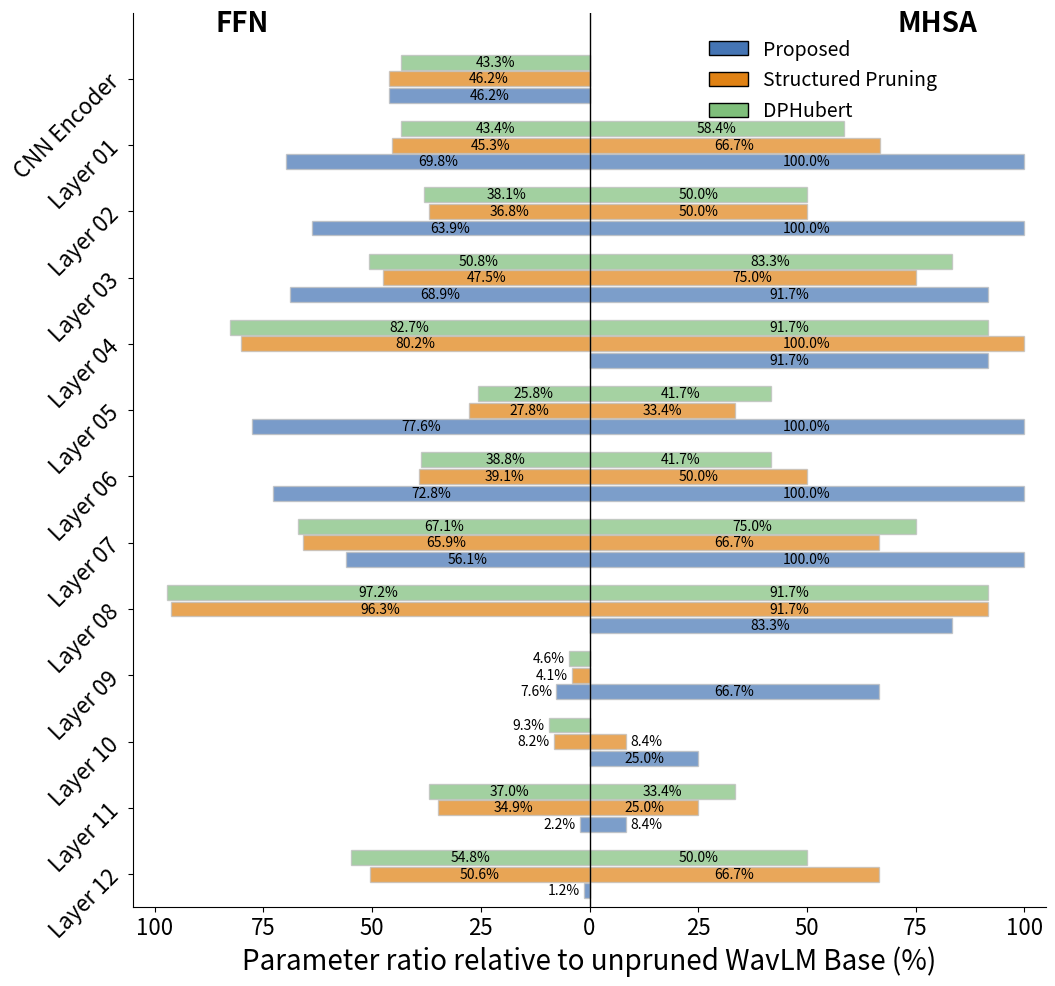

The matplotlib source for this figure:
import numpy as np
import matplotlib.pyplot as plt

# 层标签
layers = ['CNN Encoder'] + [f'Layer {i+1:02}' for i in range(12)]
layer_labels = layers[::-1]  # 金字塔风格，自下而上

# 系统数据
systems = [
    {
        'name': 'Proposed',
        'ffn': np.array([1939113, 3297633, 3017899, 3251523, 0, 3664976, 3439037, 2650556, 0, 358889, 0, 103747, 54563]),
        'sa':  np.array([0, 2366740, 2362900, 2166100, 2166100, 2362900, 2362900, 2362900, 1969300, 1575700, 591700, 198100, 0]),
        'fe':  1939113
    },
    {
        'name': 'Structured Pruning',
        'ffn': np.array([1940261, 2140272, 1739115, 2244788, 3789473, 1313366, 1848242, 3113193, 4545677, 192893, 385018, 1648432, 2389266]),
        'sa':  np.array([0, 1579540, 1182100, 1772500, 2362900, 788500, 1182100, 1575700, 2166100, 0, 198100, 591700, 1575700]),
        'fe':  1940261
    },
    {
        'name': 'DPHubert',
        'ffn': np.array([1819868, 2051126, 1799058, 2400025, 3906285, 1216535, 1831335, 3166988, 4590250, 219022, 438813, 1746800, 2587539]),
        'sa':  np.array([0, 1382740, 1182100, 1969300, 2166100, 985300, 985300, 1772500, 2166100, 0, 0, 788500, 1182100]),
        'fe':  1819868
    }
]

# System B reference
feature_extractor_B = 4200448
self_attention_B = np.array([0, 2366740, 2362900, 2362900, 2362900, 2362900, 2362900, 2362900, 2362900, 2362900, 2362900, 2362900, 2362900])
feed_forward_B = np.array([4200448, 4722432, 4722432, 4722432, 4722432, 4722432, 4722432, 4722432, 4722432, 4722432, 4722432, 4722432, 4722432])

n_systems = len(systems)
n_layers = len(layers)

# 新参数
bar_width = 2.7     # 单个柱子的高度
group_gap = 1       # 层与层之间的空行数

# y坐标映射，每一层有三组，层与层之间空group_gap行
y_pos = []
for i in range(n_layers):
    start = i * (n_systems + group_gap)
    y_pos.append([start + j for j in range(n_systems)])

# 展开成所有实际y坐标（方便画分隔线用）
all_y_pos = [item for sublist in y_pos for item in sublist]
max_y = all_y_pos[-1] + 1

# 画布
plt.figure(figsize=(13, 10))
colors = ['#4575b4', '#e08214', '#7fbf7b']
gray = "#bdbdbd"

for sys_idx, sys in enumerate(systems):
    ffn_percent = []
    sa_percent = []
    fe_percent = sys['fe'] / feature_extractor_B * 100 if feature_extractor_B > 0 else 0
    ffn_percent.append(fe_percent)
    sa_percent.append(0)  # FeatureExtractor无SA
    for i in range(1, n_layers):
        ffn_p = sys['ffn'][i] / feed_forward_B[i] * 100 if feed_forward_B[i] > 0 else 0
        sa_p = sys['sa'][i] / self_attention_B[i] * 100 if self_attention_B[i] > 0 else 0
        ffn_percent.append(ffn_p)
        sa_percent.append(sa_p)
    # 反转顺序：自下而上
    ffn_percent = np.array(ffn_percent[::-1])
    sa_percent = np.array(sa_percent[::-1])

    # 按新y坐标画
    for layer_idx in range(n_layers):
        ypos = y_pos[layer_idx][sys_idx]
        # FFN左
        b1 = plt.barh(
            ypos, -ffn_percent[layer_idx], height=bar_width/n_systems, color=colors[sys_idx], edgecolor=gray, alpha=0.72
        )
        # SA右
        b2 = plt.barh(
            ypos, sa_percent[layer_idx], height=bar_width/n_systems, color=colors[sys_idx], edgecolor=gray, alpha=0.7
        )
        # 数字标注
        if abs(ffn_percent[layer_idx]) > 0:
            if abs(ffn_percent[layer_idx]) < 10:
                # 放在外侧
                plt.text(-ffn_percent[layer_idx] - 1, ypos, f'{ffn_percent[layer_idx]:.1f}%', 
                        ha='right', va='center', color='black', fontsize=10)
            else:
                # 柱子中央
                plt.text(-ffn_percent[layer_idx]/2, ypos, f'{ffn_percent[layer_idx]:.1f}%', 
                        ha='center', va='center', color='black', fontsize=10)
        # SA标签
        if abs(sa_percent[layer_idx]) > 0:
            if abs(sa_percent[layer_idx]) < 10:
                plt.text(sa_percent[layer_idx] + 1, ypos, f'{sa_percent[layer_idx]:.1f}%', 
                        ha='left', va='center', color='black', fontsize=10)
            else:
                plt.text(sa_percent[layer_idx]/2, ypos, f'{sa_percent[layer_idx]:.1f}%', 
                        ha='center', va='center', color='black', fontsize=10)
# y轴标签：每组中间那条放label，其余空
yticks = [y_pos[i][n_systems//2] for i in range(n_layers)]
plt.yticks(yticks, layer_labels, fontsize=16, rotation=45)

# x轴
xticks = np.arange(-100, 101, 25)
xticklabels = [str(-x) if x < 0 else str(x) for x in xticks]
# plt.xticks(xticks, xticklabels)
plt.xticks(xticks, xticklabels, fontsize=16)
plt.xlabel('Parameter ratio relative to unpruned WavLM Base (%)', fontsize=20)

# X轴上下标题
plt.text(-80, max_y+0.5, "FFN", ha='center', va='bottom', fontsize=20, fontweight='bold')
plt.text(80, max_y+0.5, "MHSA", ha='center', va='bottom', fontsize=20, fontweight='bold')

plt.xlim(-105, 105)
plt.ylim(-1, max_y+2)
plt.axvline(0, color='black', linewidth=1)
plt.gca().spines['right'].set_visible(False)
plt.gca().spines['top'].set_visible(False)
plt.tight_layout(rect=[0, 0, 0.82, 1])

# 图例
from matplotlib.patches import Patch
legend_handles = [
    Patch(facecolor=colors[0], label='Proposed', edgecolor='black', alpha=1),
    Patch(facecolor=colors[1], label='Structured Pruning', edgecolor='black', alpha=1),
    Patch(facecolor=colors[2], label='DPHubert', edgecolor='black', alpha=1),
]
plt.legend(
    handles=legend_handles,
    frameon=False, ncol=1, loc='upper right', bbox_to_anchor=(0.90, 0.99),fontsize=14
)

plt.savefig("./layerwise_population_pyramid_relative_to_B.png", bbox_inches='tight', dpi=300)
plt.show()
